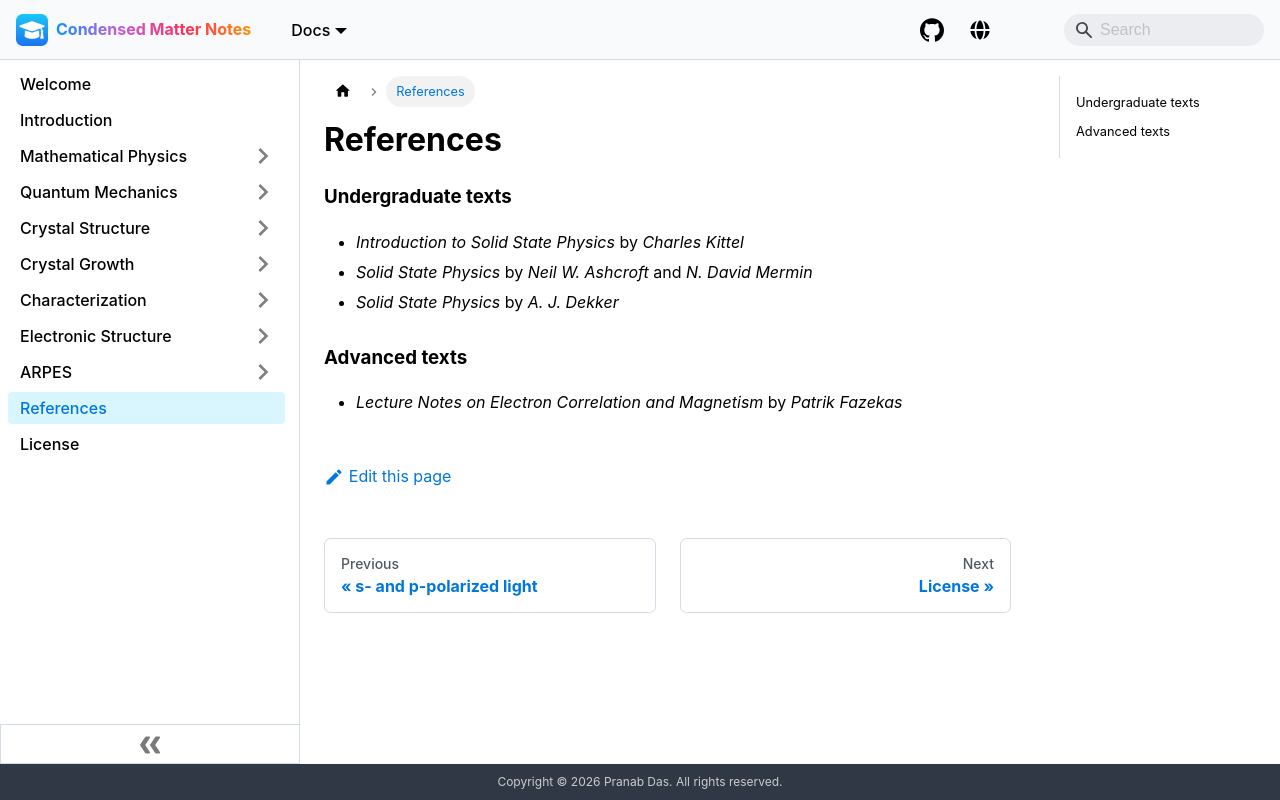

repository: pranabdas/condmat-notes · page: references/index.html · generator: docusaurus

---
title: References
---

### Undergraduate texts
- *Introduction to Solid State Physics* by *Charles Kittel*
- *Solid State Physics* by *Neil W. Ashcroft* and *N. David Mermin*
- *Solid State Physics* by *A. J. Dekker*

### Advanced texts
- *Lecture Notes on Electron Correlation and Magnetism* by *Patrik Fazekas*
